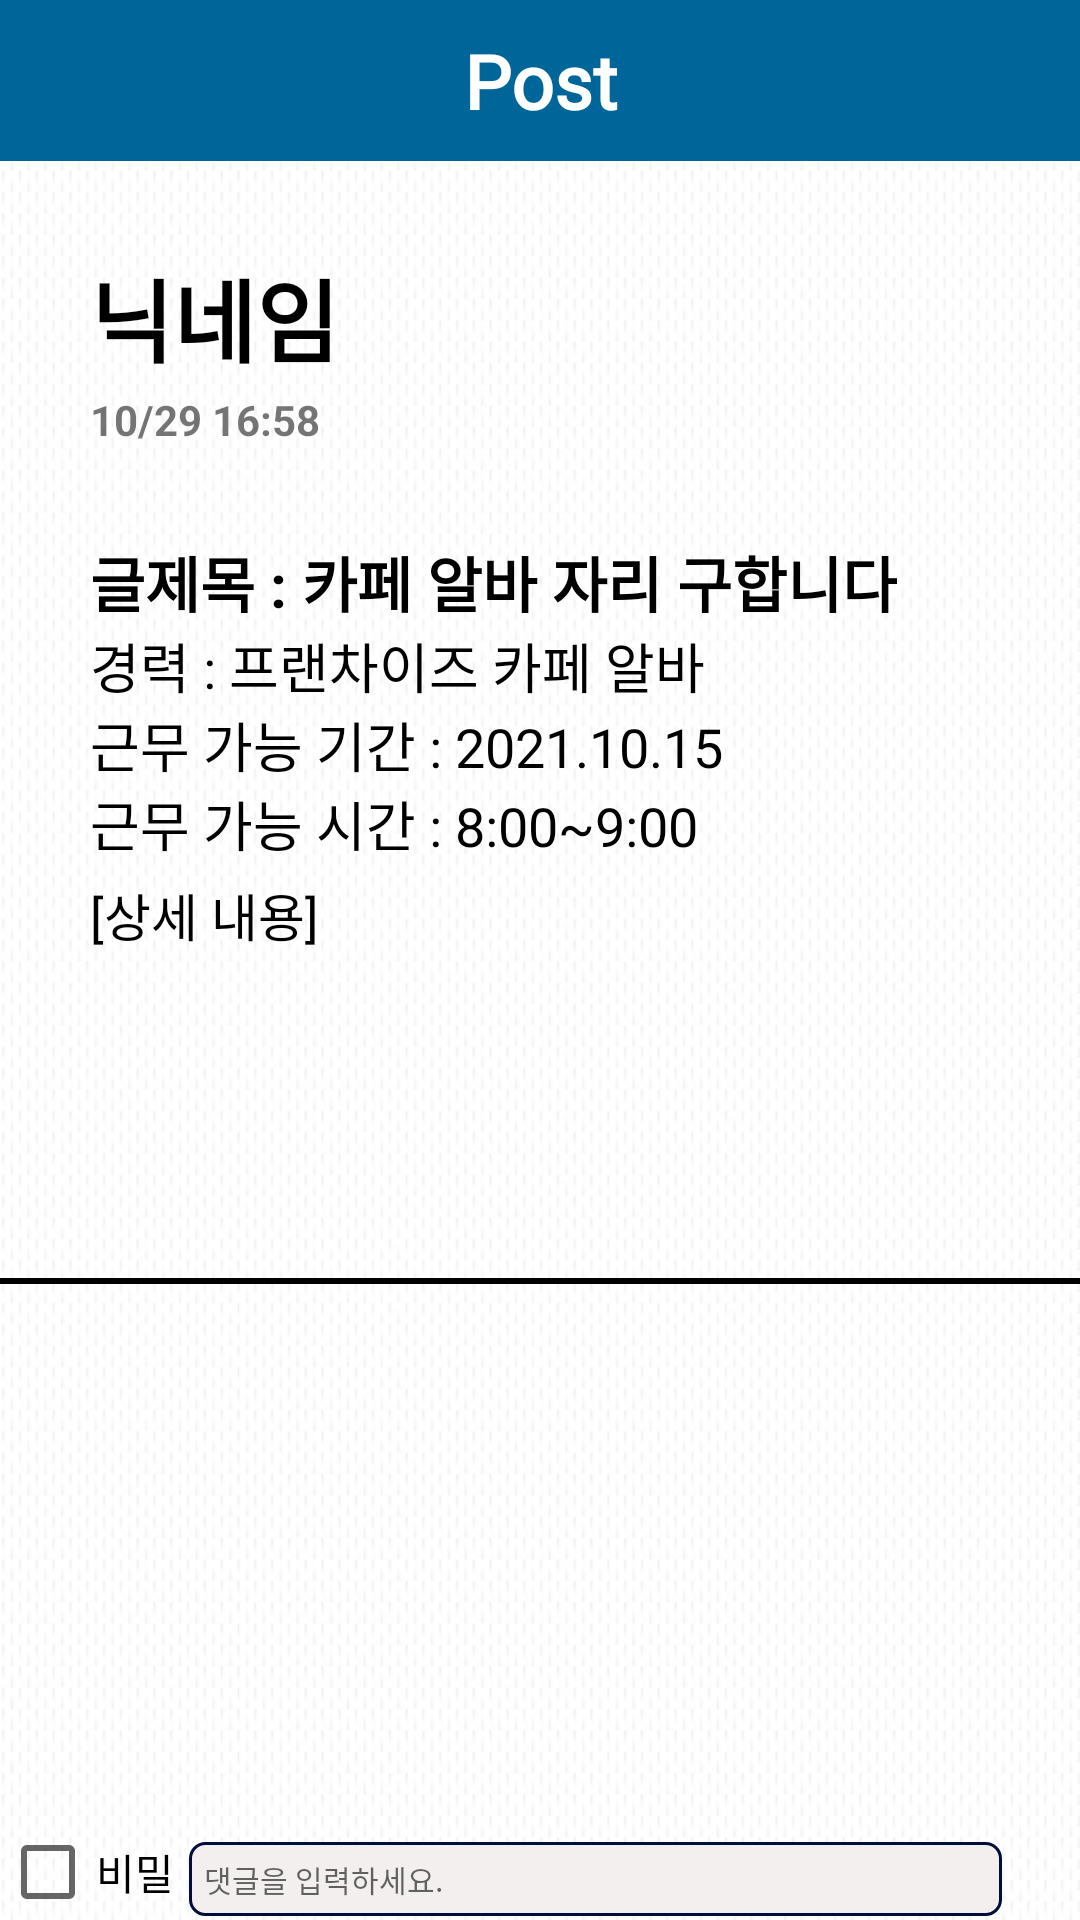

Reconstruct the res/layout file that produces this screen, plus the resources it refers to.
<!-- AndroidManifest.xml: application theme Theme.Asap_Front -->
<!-- res/layout/job_post_activity.xml -->
<?xml version="1.0" encoding="utf-8"?>
<LinearLayout xmlns:android="http://schemas.android.com/apk/res/android"
    xmlns:app="http://schemas.android.com/apk/res-auto"
    xmlns:tools="http://schemas.android.com/tools"
    android:orientation="vertical"
    android:gravity="center_horizontal"
    android:layout_width="match_parent"
    android:layout_height="match_parent"
    android:background="@drawable/background">
    <TextView
        android:layout_width="match_parent"
        android:layout_height="wrap_content"
        android:layout_gravity="center_horizontal"
        android:textAlignment="center"
        android:background="#006699"
        android:textStyle="bold"
        android:textSize="25dp"
        android:fontFamily="@font/fontstyle1"
        android:text="Post"
        android:textColor="@color/white"
        android:padding="10dp"/>
    <ScrollView
        android:layout_weight="1"
        android:layout_width="match_parent"
        android:layout_height="match_parent">
        <LinearLayout
            android:orientation="vertical"
            android:layout_width="match_parent"
            android:layout_height="match_parent">

            <LinearLayout
                android:layout_width="match_parent"
                android:layout_height="wrap_content"
                android:orientation="vertical">
                <TextView
                    android:id="@+id/postJobNick"
                    android:layout_width="wrap_content"
                    android:layout_height="wrap_content"
                    android:text="닉네임"
                    android:textSize="30dp"
                    android:textColor="@color/black"
                    android:textStyle="bold"
                    android:layout_marginTop="30dp"
                    android:layout_marginLeft="30dp"/>
                <TextView
                    android:id="@+id/postJobTime"
                    android:layout_width="wrap_content"
                    android:layout_height="wrap_content"
                    android:layout_marginTop="3dp"
                    android:text="10/29 16:58"
                    android:textStyle="bold"
                    android:layout_marginLeft="30dp"/>
                <LinearLayout
                    android:layout_width="match_parent"
                    android:layout_height="wrap_content"
                    android:layout_margin="30dp"
                    android:orientation="vertical">
                    <TextView
                        android:id="@+id/postJobTitle"
                        android:layout_width="wrap_content"
                        android:layout_height="wrap_content"
                        android:text="글제목 : 카페 알바 자리 구합니다"
                        android:textSize="20dp"
                        android:textStyle="bold"
                        android:textColor="@color/black" />
                    <TextView
                        android:id="@+id/postJob"
                        android:layout_width="wrap_content"
                        android:layout_height="wrap_content"
                        android:text="경력 : 프랜차이즈 카페 알바"
                        android:textSize="18dp"
                        android:textColor="@color/black" />

                    <TextView
                        android:id="@+id/postJobDate"
                        android:layout_width="wrap_content"
                        android:layout_height="wrap_content"
                        android:text="근무 가능 기간 : 2021.10.15"
                        android:textSize="18dp"
                        android:textColor="@color/black" />
                    <TextView
                        android:id="@+id/postJobDuringTime"
                        android:layout_width="wrap_content"
                        android:layout_height="wrap_content"
                        android:text="근무 가능 시간 : 8:00~9:00"
                        android:textSize="18dp"
                        android:textColor="@color/black" />
                    <TextView
                        android:id="@+id/postJobDetail"
                        android:layout_marginTop="5dp"
                        android:inputType="textMultiLine"
                        android:maxLines="10"
                        android:lines="5"
                        android:layout_height="wrap_content"
                        android:layout_width="match_parent"
                        android:scrollbars="vertical"
                        android:textColor="@color/black"
                        android:textSize="17dp"
                        android:text="[상세 내용]"
                        />
                </LinearLayout>

                <View
                    android:layout_width="match_parent"
                    android:layout_height="2dp"
                    android:background="#000000"/>
            </LinearLayout>
            <ScrollView
                android:layout_width="match_parent"
                android:layout_height="wrap_content"
                android:orientation="horizontal">
                <androidx.recyclerview.widget.RecyclerView
                    android:id="@+id/recyclerView_job"
                    app:layoutManager="androidx.recyclerview.widget.GridLayoutManager"
                    android:layout_width="match_parent"
                    android:layout_height="match_parent"
                    android:layout_margin="30dp"/>
            </ScrollView>
        </LinearLayout>


    </ScrollView>
    <LinearLayout
        android:layout_gravity="bottom"
        android:layout_width="match_parent"
        android:layout_height="wrap_content"
        android:orientation="horizontal">
        <CheckBox
            android:id="@+id/jobSecret"
            android:layout_width="wrap_content"
            android:layout_height="wrap_content"
            android:textAlignment="center"
            android:text="비밀"/>
        <EditText
            android:id="@+id/jobEditComment"
            android:layout_weight="1"
            android:layout_marginLeft="5dp"
            android:layout_width="match_parent"
            android:layout_height="wrap_content"
            android:padding="5dp"
            android:hint="댓글을 입력하세요."
            android:textSize="10dp"
            android:background="@drawable/enter_comment_border"/>
        <ImageView
            android:id="@+id/jobCommentBtn"
            android:layout_marginLeft="3dp"
            android:layout_marginRight="3dp"
            android:layout_marginTop="8dp"
            android:layout_width="20dp"
            android:layout_height="20dp"
            android:src="@drawable/send"/>
    </LinearLayout>
</LinearLayout>
<!-- resources referenced by this layout -->
<resources>
  <!-- drawable background: jpg bitmap (drawable, 75377 bytes) -->
  <!-- drawable enter_comment_border (drawable) -->
  <?xml version="1.0" encoding="utf-8"?>
  <shape xmlns:android="http://schemas.android.com/apk/res/android"
      android:shape="rectangle">
      <solid android:color="#F3EFEF" />
      <corners
          android:bottomLeftRadius="5dp"
          android:bottomRightRadius="5dp"
          android:topLeftRadius="5dp"
          android:topRightRadius="5dp" />
      <stroke
          android:width="1dp"
          android:color="#020E3A" />
  </shape>
  <style name="Theme.Asap_Front" parent="Theme.AppCompat.Light.NoActionBar">
          
          <item name="colorPrimary">#006699</item>
          <item name="colorPrimaryVariant">#006699</item>
          <item name="colorOnPrimary">@color/white</item>
          
          <item name="colorSecondary">@color/teal_200</item>
          <item name="colorSecondaryVariant">@color/teal_700</item>
          <item name="colorOnSecondary">@color/black</item>
          
          <item name="android:statusBarColor" tools:targetApi="l">?attr/colorPrimaryVariant</item>
          
      </style>
  <!-- not gathered from this repository: default colours our renderer supplied (Android Studio template values) -->
  <color name="teal_200">#FF03DAC5</color>
  <color name="teal_700">#FF018786</color>
  <color name="black">#FF000000</color>
  <color name="white">#FFFFFFFF</color>
</resources>
